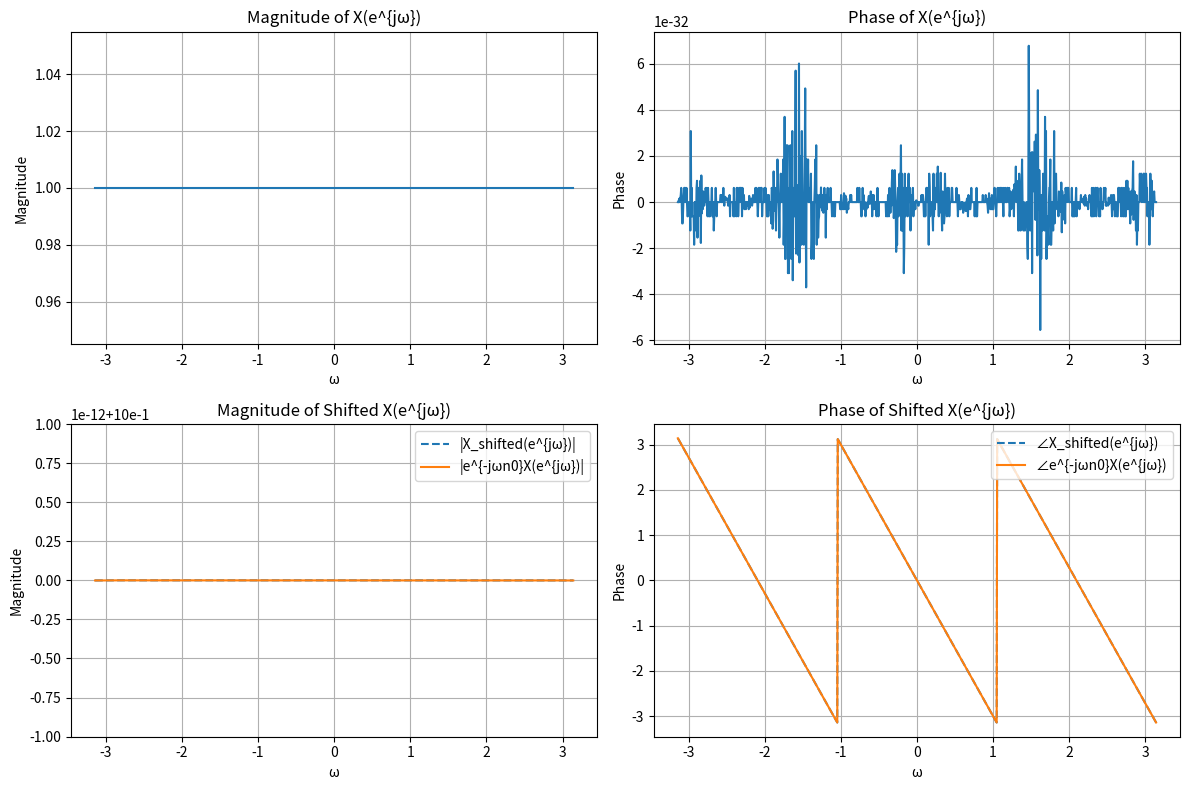

Write Python code to recreate this figure.
import numpy as np
import matplotlib.pyplot as plt

# Define the signal x[n]
n = np.arange(-10, 11)  # Discrete time indices
x = np.sinc(n)  # Example signal: sinc function

# Compute the DTFT of x[n]
omega = np.linspace(-np.pi, np.pi, 1000)
X = np.array([np.sum(x * np.exp(-1j * w * n)) for w in omega])

# Define the time-shifted signal x[n - n0]
n0 = 3  # Time shift
x_shifted = np.sinc(n - n0)

# Compute the DTFT of x[n - n0]
X_shifted = np.array([np.sum(x_shifted * np.exp(-1j * w * n)) for w in omega])

# Verify the time-shifting property
X_shifted_theoretical = np.exp(-1j * omega * n0) * X

# Plot the magnitude and phase of the DTFTs to compare
plt.figure(figsize=(12, 8))

plt.subplot(2, 2, 1)
plt.plot(omega, np.abs(X), label='|X(e^{jω})|')
plt.title('Magnitude of X(e^{jω})')
plt.xlabel('ω')
plt.ylabel('Magnitude')
plt.grid()

plt.subplot(2, 2, 2)
plt.plot(omega, np.angle(X), label='∠X(e^{jω})')
plt.title('Phase of X(e^{jω})')
plt.xlabel('ω')
plt.ylabel('Phase')
plt.grid()

plt.subplot(2, 2, 3)
plt.plot(omega, np.abs(X_shifted), label='|X_shifted(e^{jω})|', linestyle='--')
plt.plot(omega, np.abs(X_shifted_theoretical), label='|e^{-jωn0}X(e^{jω})|')
plt.title('Magnitude of Shifted X(e^{jω})')
plt.xlabel('ω')
plt.ylabel('Magnitude')
plt.legend()
plt.grid()

plt.subplot(2, 2, 4)
plt.plot(omega, np.angle(X_shifted), label='∠X_shifted(e^{jω})', linestyle='--')
plt.plot(omega, np.angle(X_shifted_theoretical), label='∠e^{-jωn0}X(e^{jω})')
plt.title('Phase of Shifted X(e^{jω})')
plt.xlabel('ω')
plt.ylabel('Phase')
plt.legend()
plt.grid()

plt.tight_layout()
plt.show()

